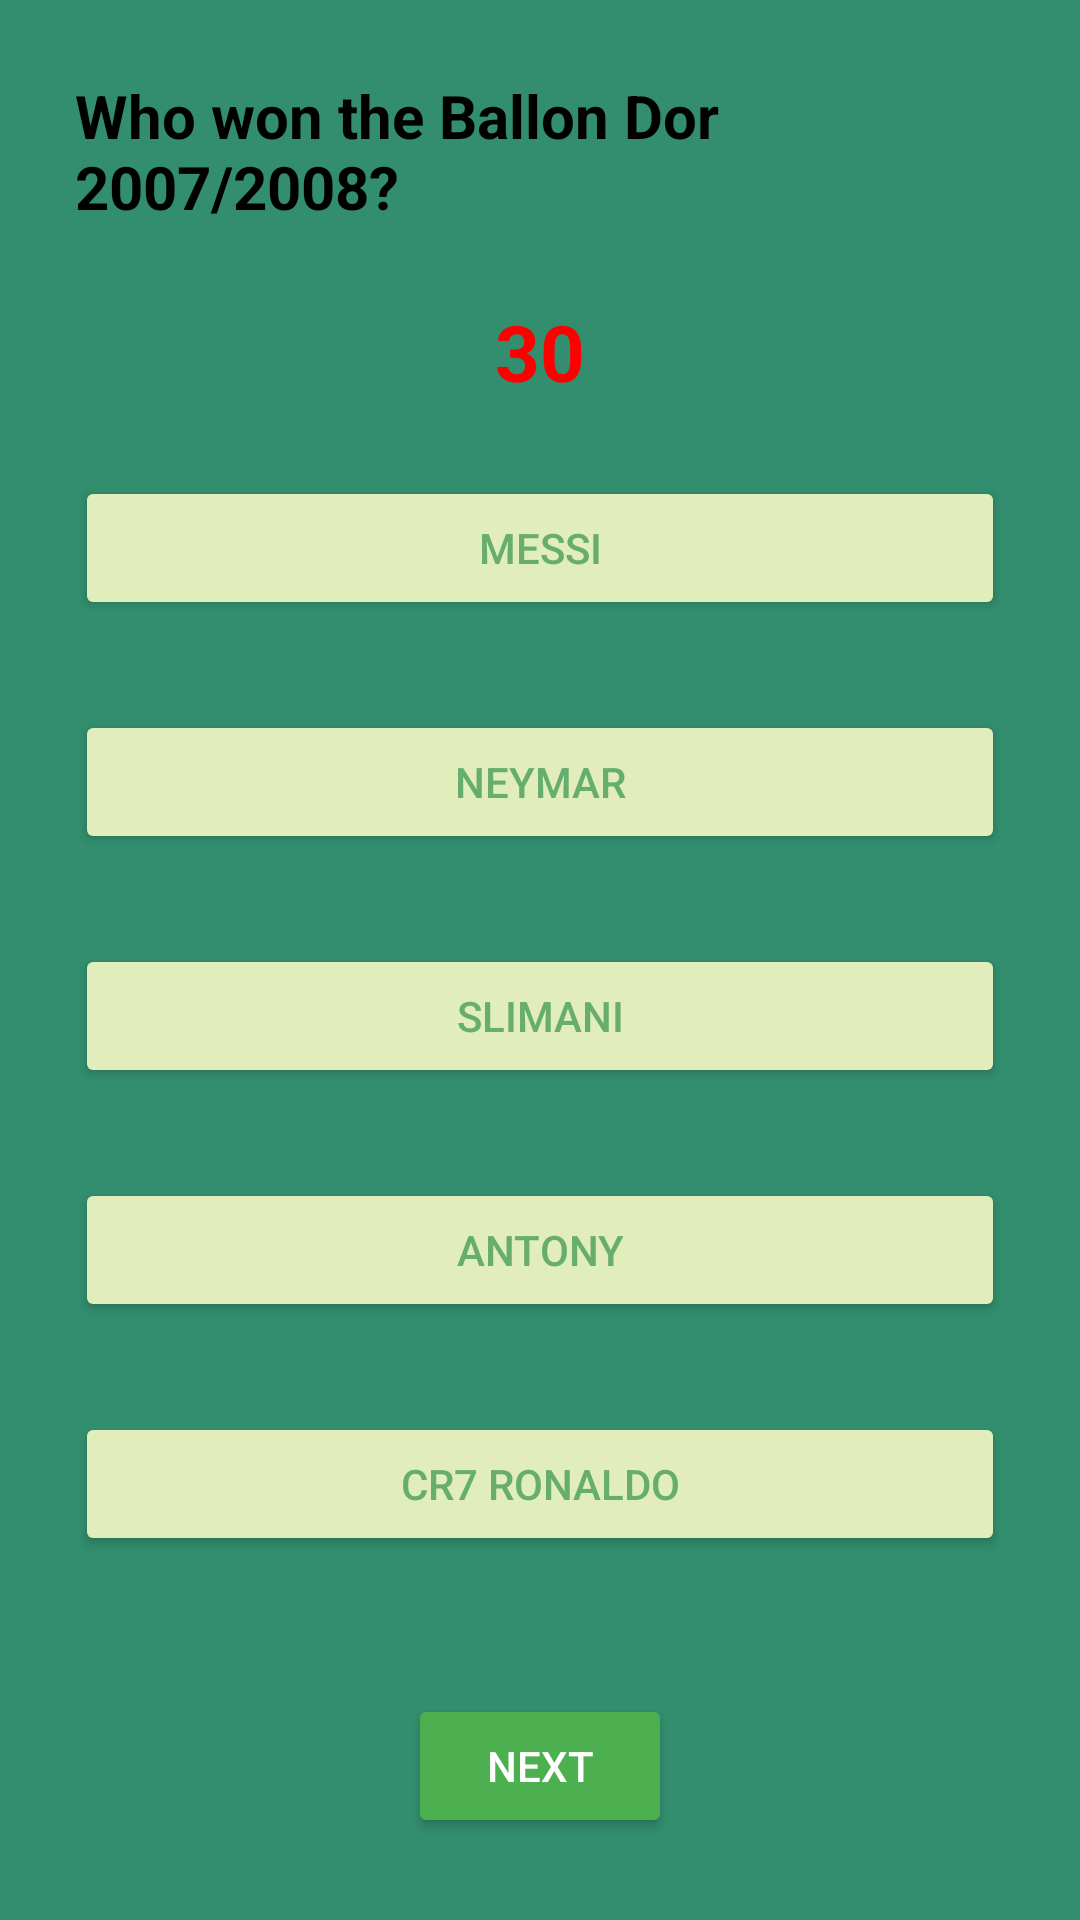

Write the Android layout XML for this screen, with the resource values it uses.
<!-- AndroidManifest.xml: application theme Theme.Prof_silem -->
<!-- res/layout/activity_balondor.xml -->
<?xml version="1.0" encoding="utf-8"?>
<ScrollView
    xmlns:android="http://schemas.android.com/apk/res/android"
    android:layout_width="match_parent"
    android:layout_height="match_parent"
    android:background="#328E6E"
    >


    <LinearLayout
        android:layout_width="match_parent"
        android:layout_height="wrap_content"
        android:orientation="vertical"
        android:padding="25dp"
        android:gravity="center_horizontal">


        <TextView
            android:id="@+id/questionText"
            android:layout_width="wrap_content"
            android:layout_height="wrap_content"
            android:text="Who won the Ballon Dor 2007/2008? "

            android:textSize="20sp"
            android:textStyle="bold"
            android:layout_marginBottom="24dp"
            android:textColor="#000000" />
        
        <TextView
            android:id="@+id/timerTextView"
            android:layout_width="wrap_content"
            android:layout_height="wrap_content"
            android:text="30"
            android:textSize="26sp"
            android:textColor="#FF0000"
            android:textStyle="bold"
            android:layout_marginBottom="24dp" />

        <Button
            android:id="@+id/btoon1"
            android:layout_width="match_parent"
            android:layout_height="wrap_content"
            android:text="Messi"
            android:textColor="#67AE6E"
            android:backgroundTint="#E1EEBC"

            android:layout_marginBottom="30dp" />

        <Button
            android:id="@+id/btoon2"
            android:layout_width="match_parent"
            android:layout_height="wrap_content"
            android:text="Neymar"
            android:textColor="#67AE6E"
            android:backgroundTint="#E1EEBC"
            android:layout_marginBottom="30dp" />

        <Button
            android:id="@+id/btoon3"
            android:layout_width="match_parent"
            android:layout_height="wrap_content"
            android:text="Slimani"
            android:textColor="#67AE6E"
            android:backgroundTint="#E1EEBC"
            android:layout_marginBottom="30dp" />

        <Button
            android:id="@+id/btoon4"
            android:layout_width="match_parent"
            android:layout_height="wrap_content"
            android:text="Antony"
            android:textColor="#67AE6E"
            android:backgroundTint="#E1EEBC"
            android:layout_marginBottom="30dp" />

        <Button
            android:id="@+id/btoon5"
            android:layout_width="match_parent"
            android:layout_height="wrap_content"
            android:text="CR7 Ronaldo"
            android:textColor="#67AE6E"
            android:backgroundTint="#E1EEBC"
            android:layout_marginBottom="30dp" />
        <Button
            android:id="@+id/Next4"
            android:layout_width="wrap_content"
            android:layout_height="wrap_content"
            android:text="Next"
            android:textColor="#FFFFFF"
            android:backgroundTint="#4CAF50"
            android:layout_marginTop="16dp"
            android:layout_gravity="center"/>


    </LinearLayout>
</ScrollView>
<!-- resources referenced by this layout -->
<resources>
  <style name="Theme.Prof_silem" parent="Base.Theme.Prof_silem" />
  <style name="Base.Theme.Prof_silem" parent="Theme.Material3.DayNight.NoActionBar">
          
          
      </style>
</resources>
